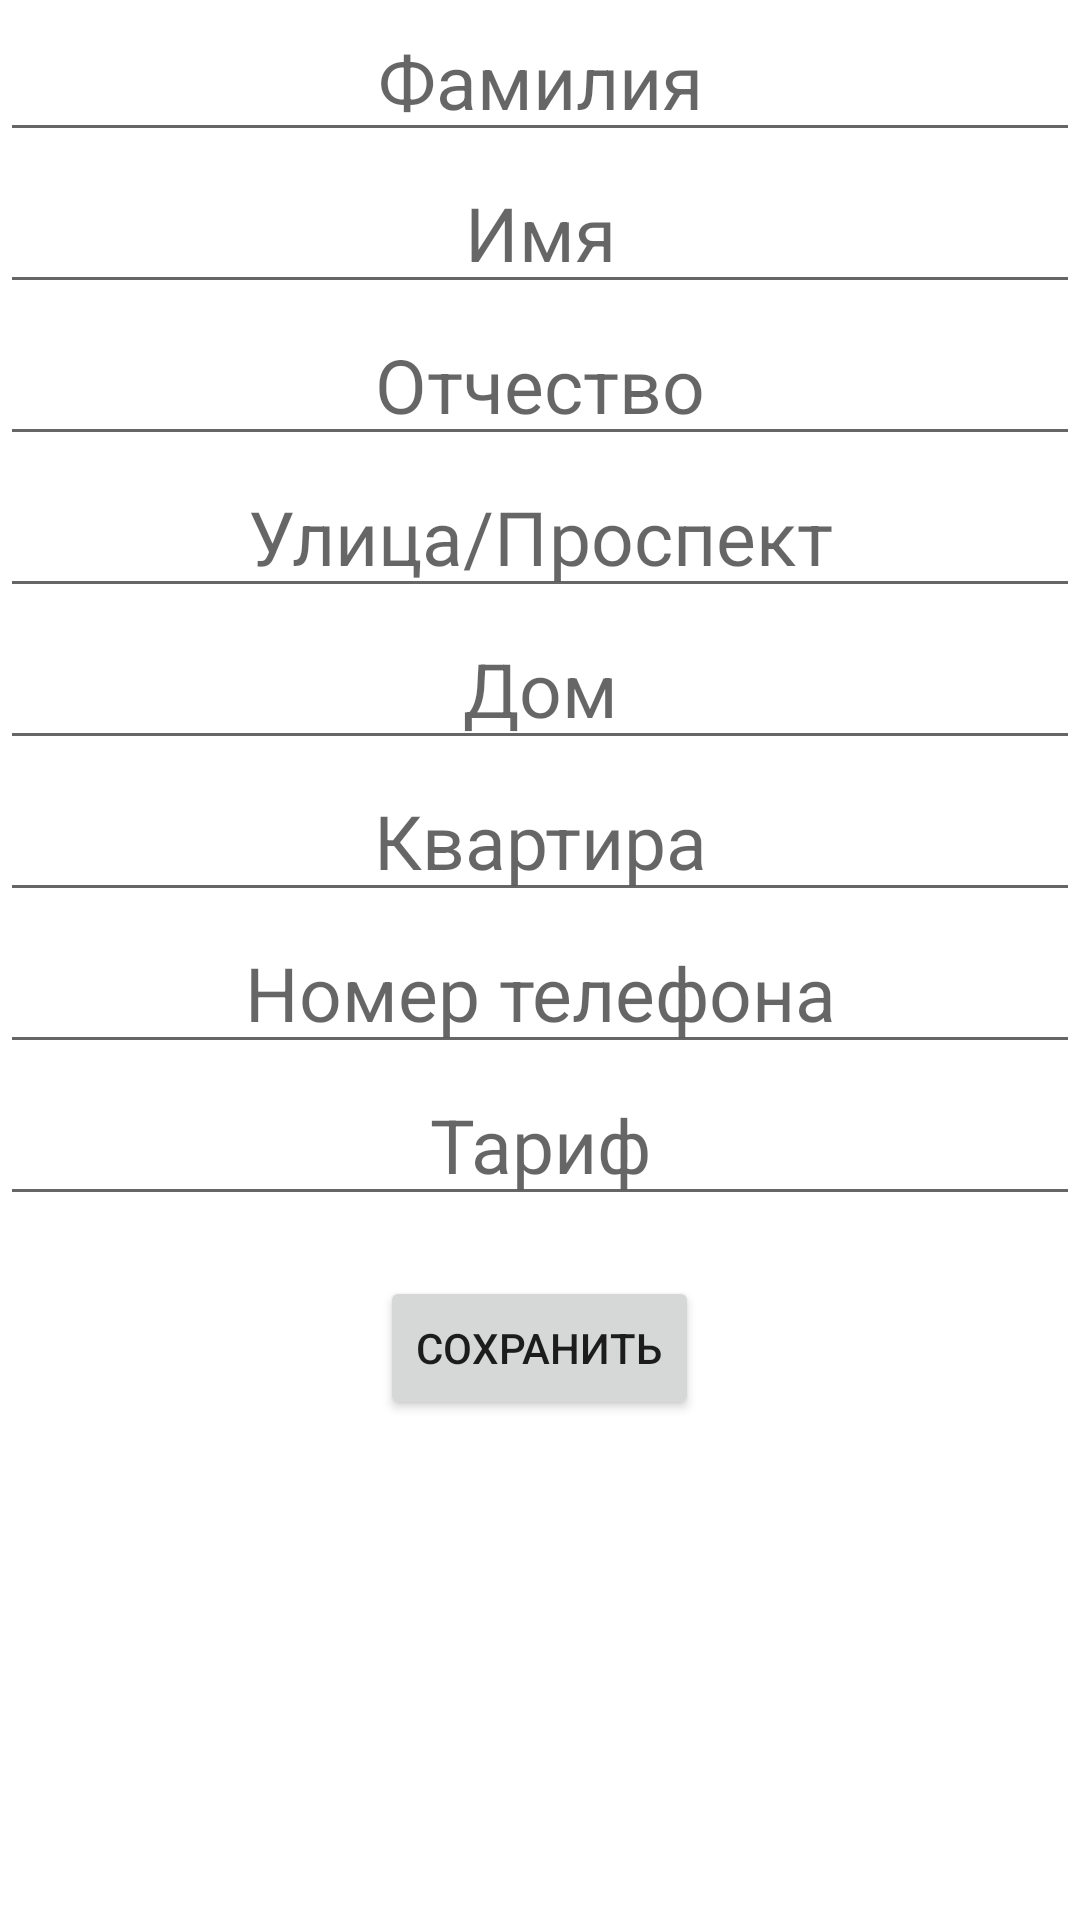

Reconstruct the res/layout file that produces this screen, plus the resources it refers to.
<!-- AndroidManifest.xml: application theme AppTheme -->
<!-- res/layout/update_fragment.xml -->
<?xml version="1.0" encoding="utf-8"?>
<RelativeLayout xmlns:android="http://schemas.android.com/apk/res/android"
    xmlns:tools="http://schemas.android.com/tools"
    android:layout_width="match_parent"
    android:layout_height="match_parent">

    <ScrollView
        android:layout_width="match_parent"
        android:layout_height="match_parent"
        tools:ignore="UselessParent">

        <LinearLayout
            android:layout_width="match_parent"
            android:layout_height="wrap_content"
            android:orientation="vertical"
            tools:ignore="UselessParent">

            <EditText
                android:id="@+id/newlastname"
                android:layout_width="match_parent"
                android:layout_height="wrap_content"
                android:gravity="center_vertical"
                android:hint="@string/lastname"
                android:inputType="textPersonName"
                android:textAlignment="center"
                android:textSize="25sp"
                tools:ignore="Autofill" />

            <EditText
                android:id="@+id/newfirstname"
                android:layout_width="match_parent"
                android:layout_height="wrap_content"
                android:gravity="center_vertical"
                android:hint="@string/firstname"
                android:inputType="textPersonName"
                android:textAlignment="center"
                android:textSize="25sp"
                tools:ignore="Autofill" />

            <EditText
                android:id="@+id/newmiddlename"
                android:layout_width="match_parent"
                android:layout_height="wrap_content"
                android:gravity="center_vertical"
                android:hint="@string/middlename"
                android:inputType="textPersonName"
                android:textAlignment="center"
                android:textSize="25sp"
                tools:ignore="Autofill" />

            <EditText
                android:id="@+id/newstreet"
                android:layout_width="match_parent"
                android:layout_height="wrap_content"
                android:gravity="center_vertical"
                android:hint="@string/street"
                android:inputType="text"
                android:textAlignment="center"
                android:textSize="25sp"
                tools:ignore="Autofill" />

            <EditText
                android:id="@+id/newbuilding"
                android:layout_width="match_parent"
                android:layout_height="wrap_content"
                android:gravity="center_vertical"
                android:hint="@string/building"
                android:inputType="number"
                android:textAlignment="center"
                android:textSize="25sp"
                tools:ignore="Autofill" />

            <EditText
                android:id="@+id/newflat"
                android:layout_width="match_parent"
                android:layout_height="wrap_content"
                android:gravity="center_vertical"
                android:hint="@string/flat"
                android:inputType="number"
                android:textAlignment="center"
                android:textSize="25sp"
                tools:ignore="Autofill" />

            <EditText
                android:id="@+id/newphone"
                android:layout_width="match_parent"
                android:layout_height="wrap_content"
                android:gravity="center_vertical"
                android:hint="@string/phone"
                android:inputType="phone"
                android:textAlignment="center"
                android:textSize="25sp"
                tools:ignore="Autofill" />

            <EditText
                android:id="@+id/newtarif"
                android:layout_width="match_parent"
                android:layout_height="wrap_content"
                android:gravity="center_vertical"
                android:hint="@string/tarif"
                android:inputType="text"
                android:textAlignment="center"
                android:textSize="25sp"
                tools:ignore="Autofill" />

            <Button
                android:id="@+id/btn_save"
                android:layout_width="wrap_content"
                android:layout_height="wrap_content"
                android:layout_gravity="center"
                android:layout_marginTop="20dp"
                android:text="@string/save" />

        </LinearLayout>
    </ScrollView>
</RelativeLayout>
<!-- resources referenced by this layout -->
<resources>
  <string name="building">Дом</string>
  <string name="firstname">Имя</string>
  <string name="flat">Квартира</string>
  <string name="lastname">Фамилия</string>
  <string name="middlename">Отчество</string>
  <string name="phone">Номер телефона</string>
  <string name="save">Сохранить</string>
  <string name="street">Улица/Проспект</string>
  <string name="tarif">Тариф</string>
  <style name="AppTheme" parent="Theme.MaterialComponents.DayNight">
          
          <item name="colorPrimary">@color/colorPrimary</item>
          <item name="colorPrimaryDark">@color/colorPrimaryDark</item>
          <item name="colorAccent">@color/colorAccent</item>
      </style>
  <color name="colorPrimary">#008577</color>
  <color name="colorPrimaryDark">#00574B</color>
  <color name="colorAccent">#000000</color>
</resources>
